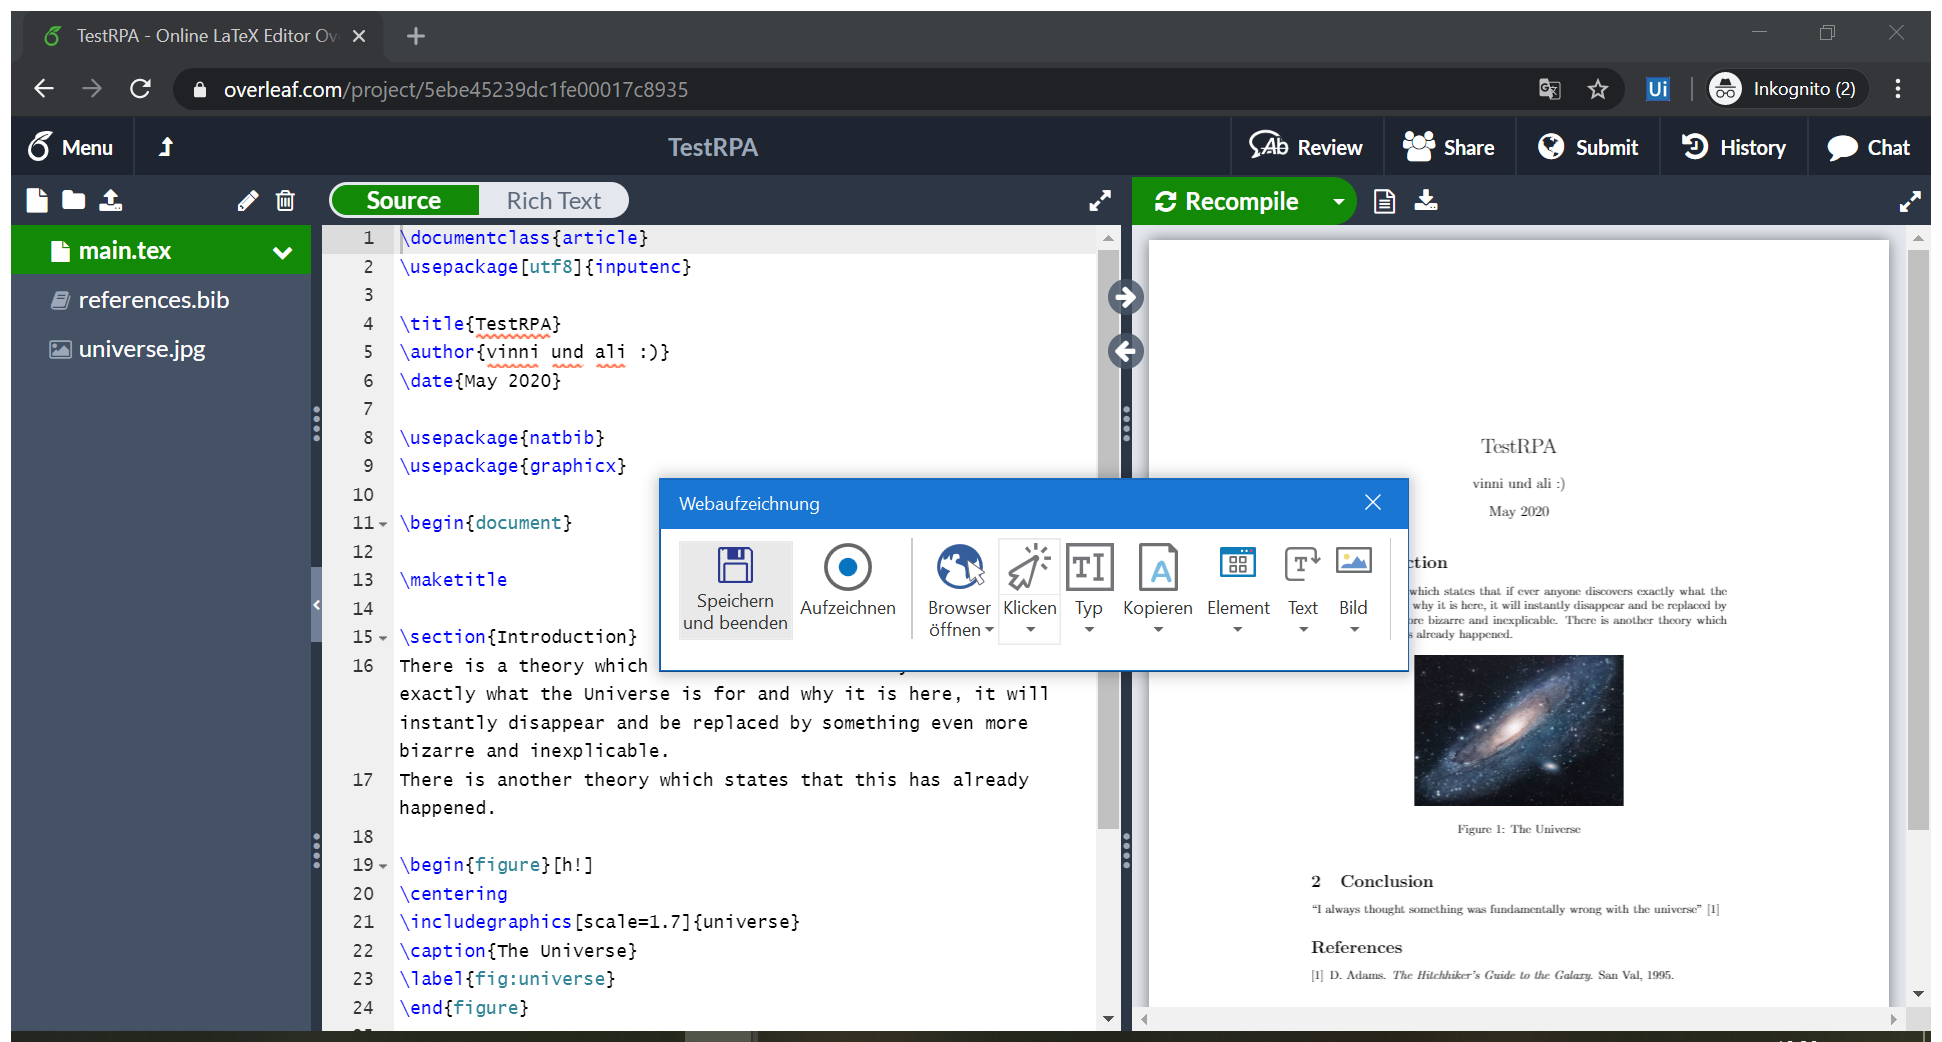
Task: Leerer Prozess
Workflow: copyToOverleaf

Step 1: Attach Browser 'YourProje Page'

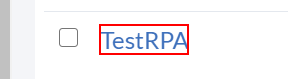
Step 2 [try]: click on '{{project}}' (chrome.exe)

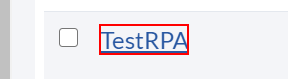
Step 3: click on '{{bibTeXFile}}' (chrome.exe)